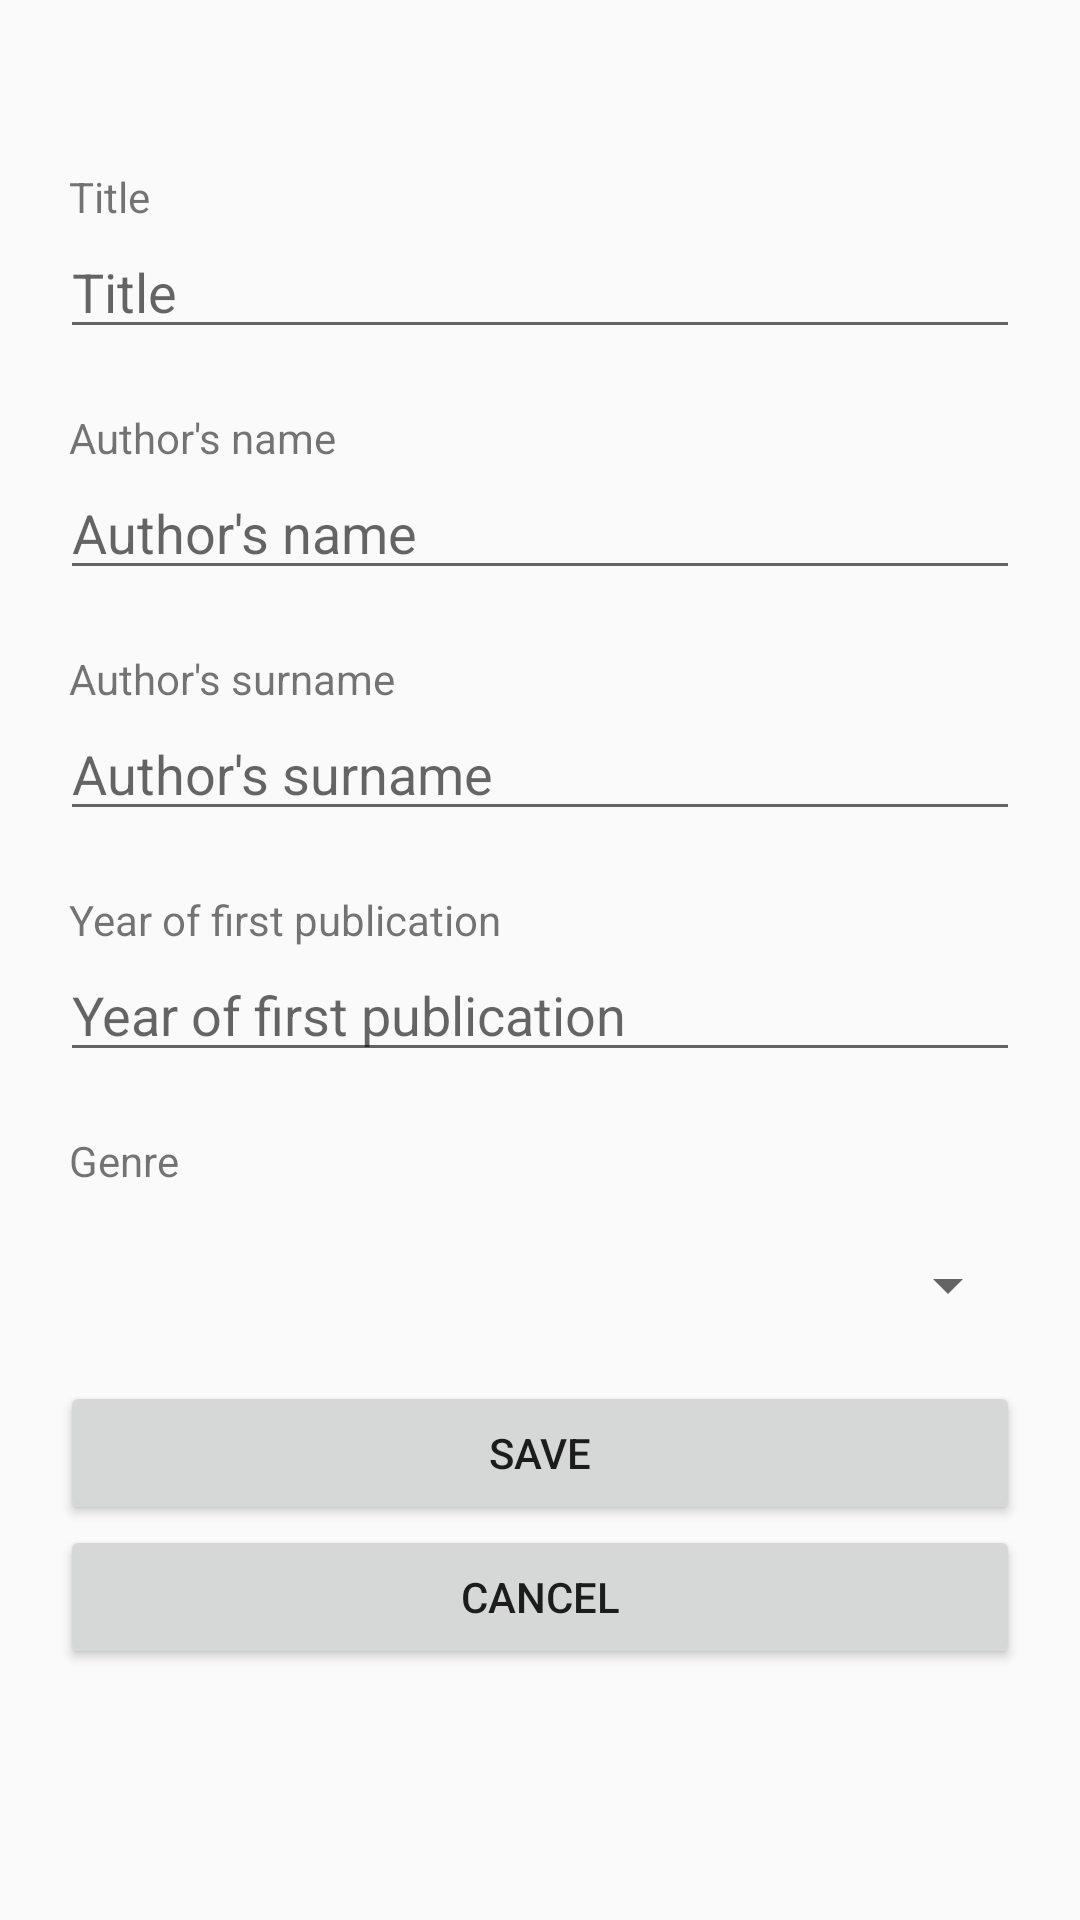

Write the Android layout XML for this screen, with the resource values it uses.
<!-- AndroidManifest.xml: application theme AppTheme -->
<!-- res/layout/fragment_add_book.xml -->
<?xml version="1.0" encoding="utf-8"?>
<android.support.constraint.ConstraintLayout xmlns:android="http://schemas.android.com/apk/res/android"
    xmlns:app="http://schemas.android.com/apk/res-auto"
    xmlns:tools="http://schemas.android.com/tools"
    android:layout_width="match_parent"
    android:layout_height="match_parent"
    tools:context="com.bookapp.AddBookFragment"
    android:paddingTop="?attr/actionBarSize" >

    <TextView
        android:id="@+id/textView"
        android:layout_width="match_parent"
        android:layout_height="wrap_content"
        android:layout_marginStart="23dp"
        android:text="@string/title"
        app:layout_constraintStart_toStartOf="parent"
        app:layout_editor_absoluteY="20dp" />

    <EditText
        android:id="@+id/titleText"
        android:layout_width="match_parent"
        android:layout_height="wrap_content"
        android:layout_marginEnd="20dp"
        android:layout_marginStart="20dp"
        android:ems="10"
        android:hint="@string/title"
        android:inputType="textPersonName"
        app:layout_constraintTop_toBottomOf="@id/textView" />

    <TextView
        android:id="@+id/textView2"
        android:layout_width="match_parent"
        android:layout_height="wrap_content"
        android:layout_marginStart="23dp"
        android:layout_marginTop="20dp"
        android:text="@string/author_name"
        app:layout_constraintTop_toBottomOf="@id/titleText" />

    <EditText
        android:id="@+id/authorNameText"
        android:layout_width="match_parent"
        android:layout_height="wrap_content"
        android:layout_marginEnd="20dp"
        android:layout_marginStart="20dp"
        android:ems="10"
        android:hint="@string/author_name"
        android:inputType="textPersonName"
        app:layout_constraintTop_toBottomOf="@id/textView2" />

    <TextView
        android:id="@+id/textView3"
        android:layout_width="match_parent"
        android:layout_height="wrap_content"
        android:layout_marginStart="23dp"
        android:layout_marginTop="20dp"
        android:text="@string/author_surname"
        app:layout_constraintTop_toBottomOf="@id/authorNameText"
        app:layout_editor_absoluteX="22dp" />

    <EditText
        android:id="@+id/authorSurnameText"
        android:layout_width="match_parent"
        android:layout_height="wrap_content"
        android:layout_marginEnd="20dp"
        android:layout_marginStart="20dp"
        android:ems="10"
        android:hint="@string/author_surname"
        android:inputType="textPersonName"
        app:layout_constraintTop_toBottomOf="@id/textView3" />

    <TextView
        android:id="@+id/textView4"
        android:layout_width="match_parent"
        android:layout_height="wrap_content"
        android:layout_marginStart="23dp"
        android:layout_marginTop="20dp"
        android:text="@string/year"
        app:layout_constraintTop_toBottomOf="@id/authorSurnameText" />

    <EditText
        android:id="@+id/yearText"
        android:layout_width="match_parent"
        android:layout_height="wrap_content"
        android:layout_marginEnd="20dp"
        android:layout_marginStart="20dp"
        android:ems="10"
        android:hint="@string/year"
        android:inputType="number"
        app:layout_constraintTop_toBottomOf="@+id/textView4" />

    <TextView
        android:id="@+id/textView5"
        android:layout_width="match_parent"
        android:layout_height="wrap_content"
        android:layout_marginStart="23dp"
        android:layout_marginTop="20dp"
        android:text="@string/genre"
        app:layout_constraintTop_toBottomOf="@+id/yearText" />

    <Spinner
        android:id="@+id/spinner"
        android:layout_width="match_parent"
        android:layout_height="wrap_content"
        android:layout_marginEnd="20dp"
        android:layout_marginStart="20dp"
        android:layout_marginTop="20dp"
        app:layout_constraintTop_toBottomOf="@id/textView5" />

    <Button
        android:id="@+id/saveButton"
        android:layout_width="match_parent"
        android:layout_height="wrap_content"
        android:layout_marginEnd="20dp"
        android:layout_marginStart="20dp"
        android:layout_marginTop="20dp"
        android:text="@string/save"
        app:layout_constraintTop_toBottomOf="@id/spinner" />

    <Button
        android:id="@+id/cancelButton"
        android:layout_width="match_parent"
        android:layout_height="wrap_content"
        android:layout_marginEnd="20dp"
        android:layout_marginStart="20dp"
        android:layout_marginTop="0dp"
        android:text="@string/cancel"
        app:layout_constraintTop_toBottomOf="@id/saveButton" />

</android.support.constraint.ConstraintLayout>
<!-- resources referenced by this layout -->
<resources>
  <string name="author_name">Author\'s name</string>
  <string name="author_surname">Author\'s surname</string>
  <string name="cancel">Cancel</string>
  <string name="genre">Genre</string>
  <string name="save">Save</string>
  <string name="title">Title</string>
  <string name="year">Year of first publication</string>
  <style name="AppTheme" parent="Theme.AppCompat.Light.DarkActionBar">
          
          <item name="colorPrimary">@color/colorPrimary</item>
          <item name="colorPrimaryDark">@color/colorSecondary</item>
          <item name="colorAccent">@color/colorAccent</item>
      </style>
  <color name="colorPrimary">#FFC300</color>
  <color name="colorSecondary">#C70039</color>
  <color name="colorAccent">#581845</color>
</resources>
